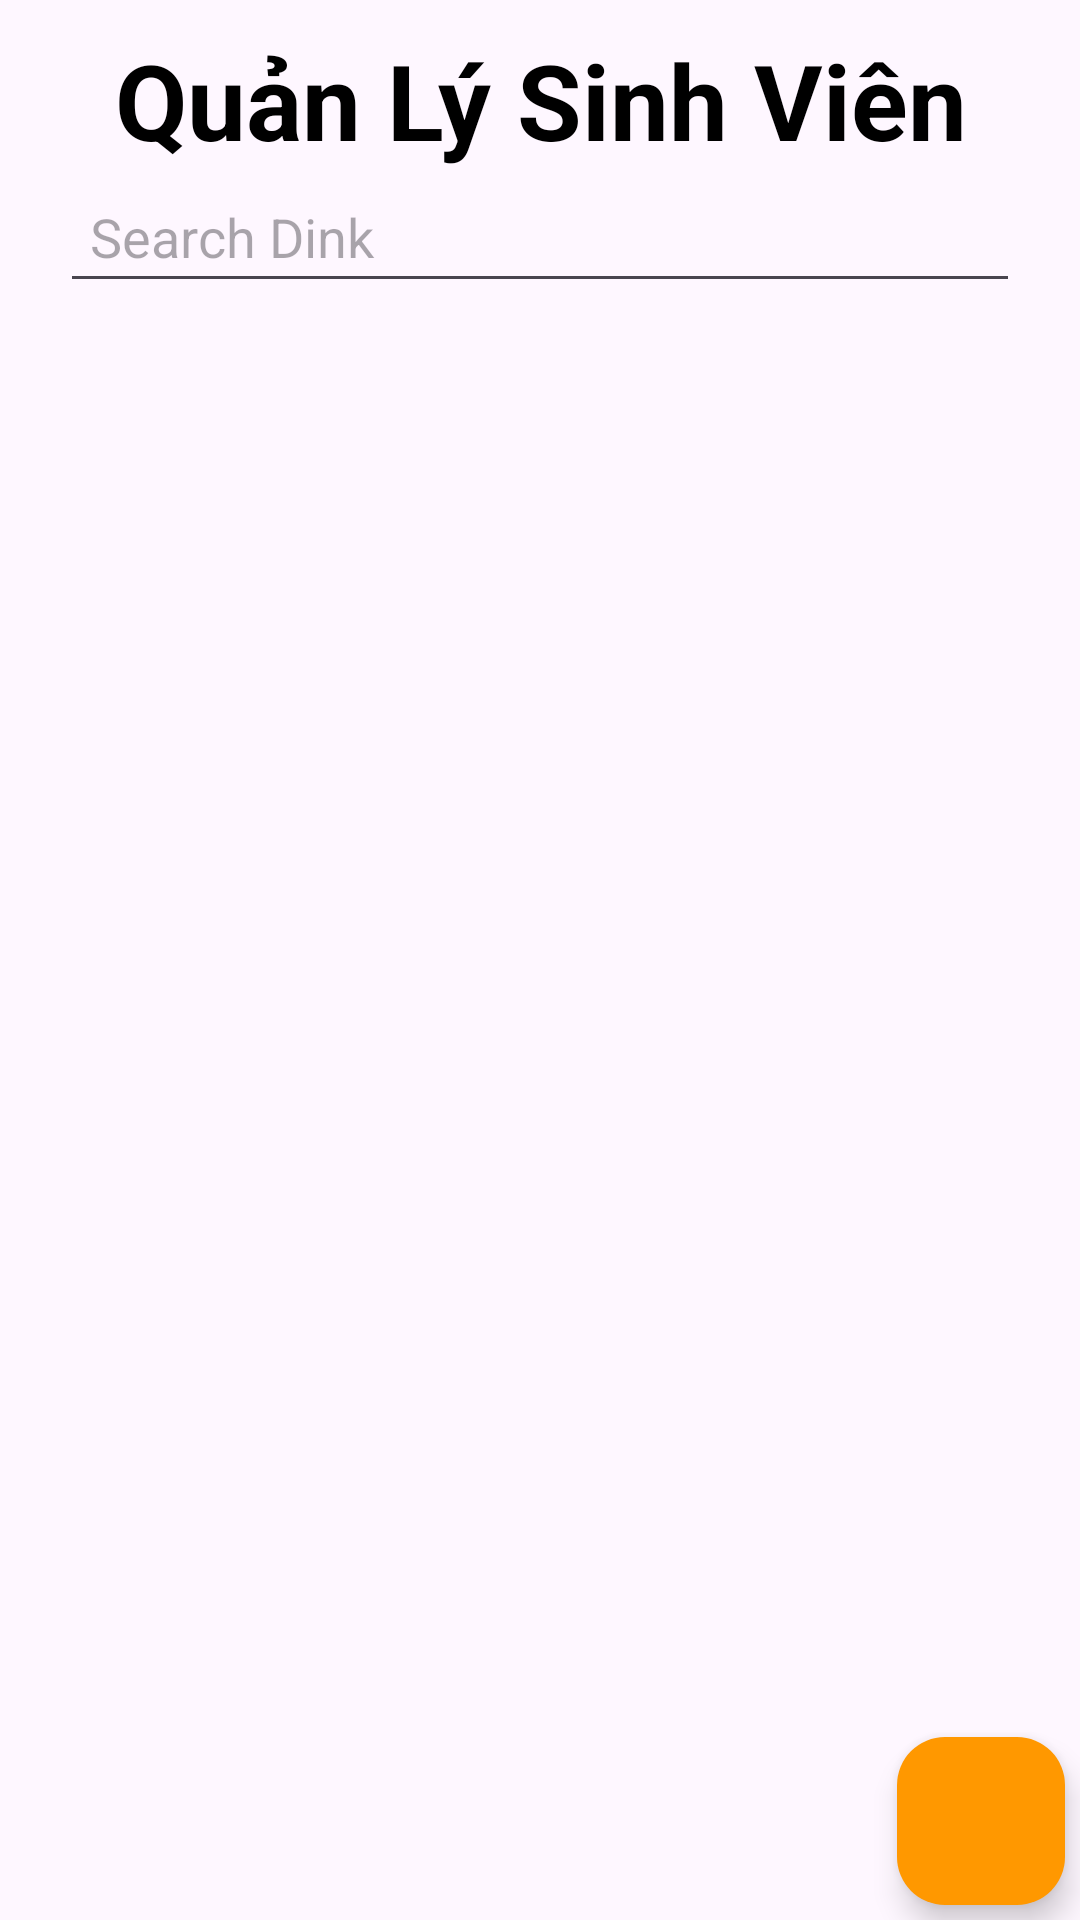

Layout XML and referenced resources for this Android screen:
<!-- AndroidManifest.xml: application theme Theme.Lab5_ph32356 -->
<!-- res/layout/activity_main.xml -->
<?xml version="1.0" encoding="utf-8"?>
<LinearLayout xmlns:android="http://schemas.android.com/apk/res/android"
    xmlns:app="http://schemas.android.com/apk/res-auto"
    xmlns:tools="http://schemas.android.com/tools"
    android:layout_width="match_parent"
    android:layout_height="match_parent"
    android:orientation="vertical"
    android:layout_margin="10dp"
    android:id="@+id/Main"
    tools:context=".MainActivity">

    <TextView
        android:layout_width="match_parent"
        android:text="Quản Lý Sinh Viên"
        android:gravity="center"
        android:textSize="35dp"
        android:textColor="@color/black"
        android:paddingTop="10dp"
        android:textStyle="bold"
        android:layout_height="wrap_content"/>

    <EditText
        android:id="@+id/edtimkiem"
        android:layout_width="match_parent"
        android:layout_height="wrap_content"
        android:imeOptions="actionSearch"
        android:maxLines="1"
        android:inputType="text"
        android:drawableEnd="@drawable/baseline_search_24"
        android:layout_marginHorizontal="20dp"
        android:hint="Search Dink"
        android:padding="10dp"
        android:layout_marginBottom="20dp"
        />

    <androidx.recyclerview.widget.RecyclerView
        android:id="@+id/rcDunk"
        android:layout_width="match_parent"
        android:layout_height="0dp"
        android:layout_weight="1"
        android:layout_marginTop="20dp" />

    <com.google.android.material.floatingactionbutton.FloatingActionButton
        android:id="@+id/floatadd"
        android:layout_width="wrap_content"
        android:layout_height="wrap_content"
        android:layout_gravity="bottom|end"
        android:layout_margin="5dp"
        android:backgroundTint="#FF9800"

        android:src="@drawable/baseline_add_24"

        tools:ignore="SpeakableTextPresentCheck" />
</LinearLayout>
<!-- resources referenced by this layout -->
<resources>
  <style name="Theme.Lab5_ph32356" parent="Base.Theme.Lab5_ph32356" />
  <style name="Base.Theme.Lab5_ph32356" parent="Theme.Material3.DayNight.NoActionBar">
          
          
      </style>
  <!-- not gathered from this repository: default colours our renderer supplied (Android Studio template values) -->
  <color name="black">#FF000000</color>
</resources>
